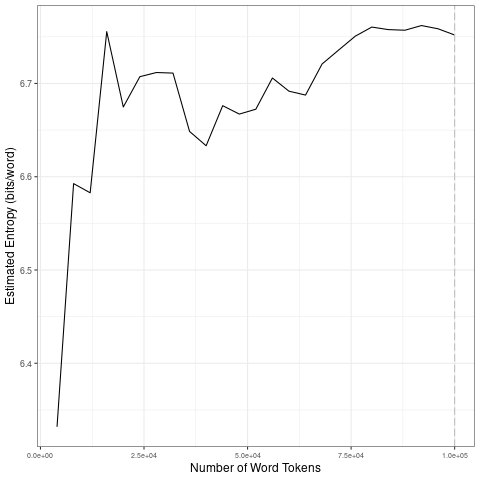

The file beside this chart, header and first rows:
file, entropy.Corpus.Size, entropy.Entropy, sd.Corpus.Size, sd.SD
data/2021_by_fr/2021-04-13_tokens_1-gram…, 4000, 6.332, 20000, 0.1591
data/2021_by_fr/2021-04-13_tokens_1-gram…, 8000, 6.593, 40000, 0.03831
data/2021_by_fr/2021-04-13_tokens_1-gram…, 12000, 6.583, 60000, 0.01586
data/2021_by_fr/2021-04-13_tokens_1-gram…, 16000, 6.756, 80000, 0.02859
data/2021_by_fr/2021-04-13_tokens_1-gram…, 20000, 6.675, 1e+05, 0.003654
data/2021_by_fr/2021-04-13_tokens_1-gram…, 24000, 6.707, 20000, 0.1591
data/2021_by_fr/2021-04-13_tokens_1-gram…, 28000, 6.712, 40000, 0.03831
data/2021_by_fr/2021-04-13_tokens_1-gram…, 32000, 6.711, 60000, 0.01586
data/2021_by_fr/2021-04-13_tokens_1-gram…, 36000, 6.649, 80000, 0.02859
data/2021_by_fr/2021-04-13_tokens_1-gram…, 40000, 6.633, 1e+05, 0.003654
data/2021_by_fr/2021-04-13_tokens_1-gram…, 44000, 6.676, 20000, 0.1591
data/2021_by_fr/2021-04-13_tokens_1-gram…, 48000, 6.667, 40000, 0.03831
data/2021_by_fr/2021-04-13_tokens_1-gram…, 52000, 6.672, 60000, 0.01586
data/2021_by_fr/2021-04-13_tokens_1-gram…, 56000, 6.706, 80000, 0.02859
data/2021_by_fr/2021-04-13_tokens_1-gram…, 60000, 6.692, 1e+05, 0.003654
data/2021_by_fr/2021-04-13_tokens_1-gram…, 64000, 6.688, 20000, 0.1591
data/2021_by_fr/2021-04-13_tokens_1-gram…, 68000, 6.721, 40000, 0.03831
data/2021_by_fr/2021-04-13_tokens_1-gram…, 72000, 6.736, 60000, 0.01586
data/2021_by_fr/2021-04-13_tokens_1-gram…, 76000, 6.751, 80000, 0.02859
data/2021_by_fr/2021-04-13_tokens_1-gram…, 80000, 6.76, 1e+05, 0.003654
data/2021_by_fr/2021-04-13_tokens_1-gram…, 84000, 6.758, 20000, 0.1591
data/2021_by_fr/2021-04-13_tokens_1-gram…, 88000, 6.757, 40000, 0.03831
data/2021_by_fr/2021-04-13_tokens_1-gram…, 92000, 6.762, 60000, 0.01586
data/2021_by_fr/2021-04-13_tokens_1-gram…, 96000, 6.759, 80000, 0.02859
data/2021_by_fr/2021-04-13_tokens_1-gram…, 1e+05, 6.752, 1e+05, 0.003654
